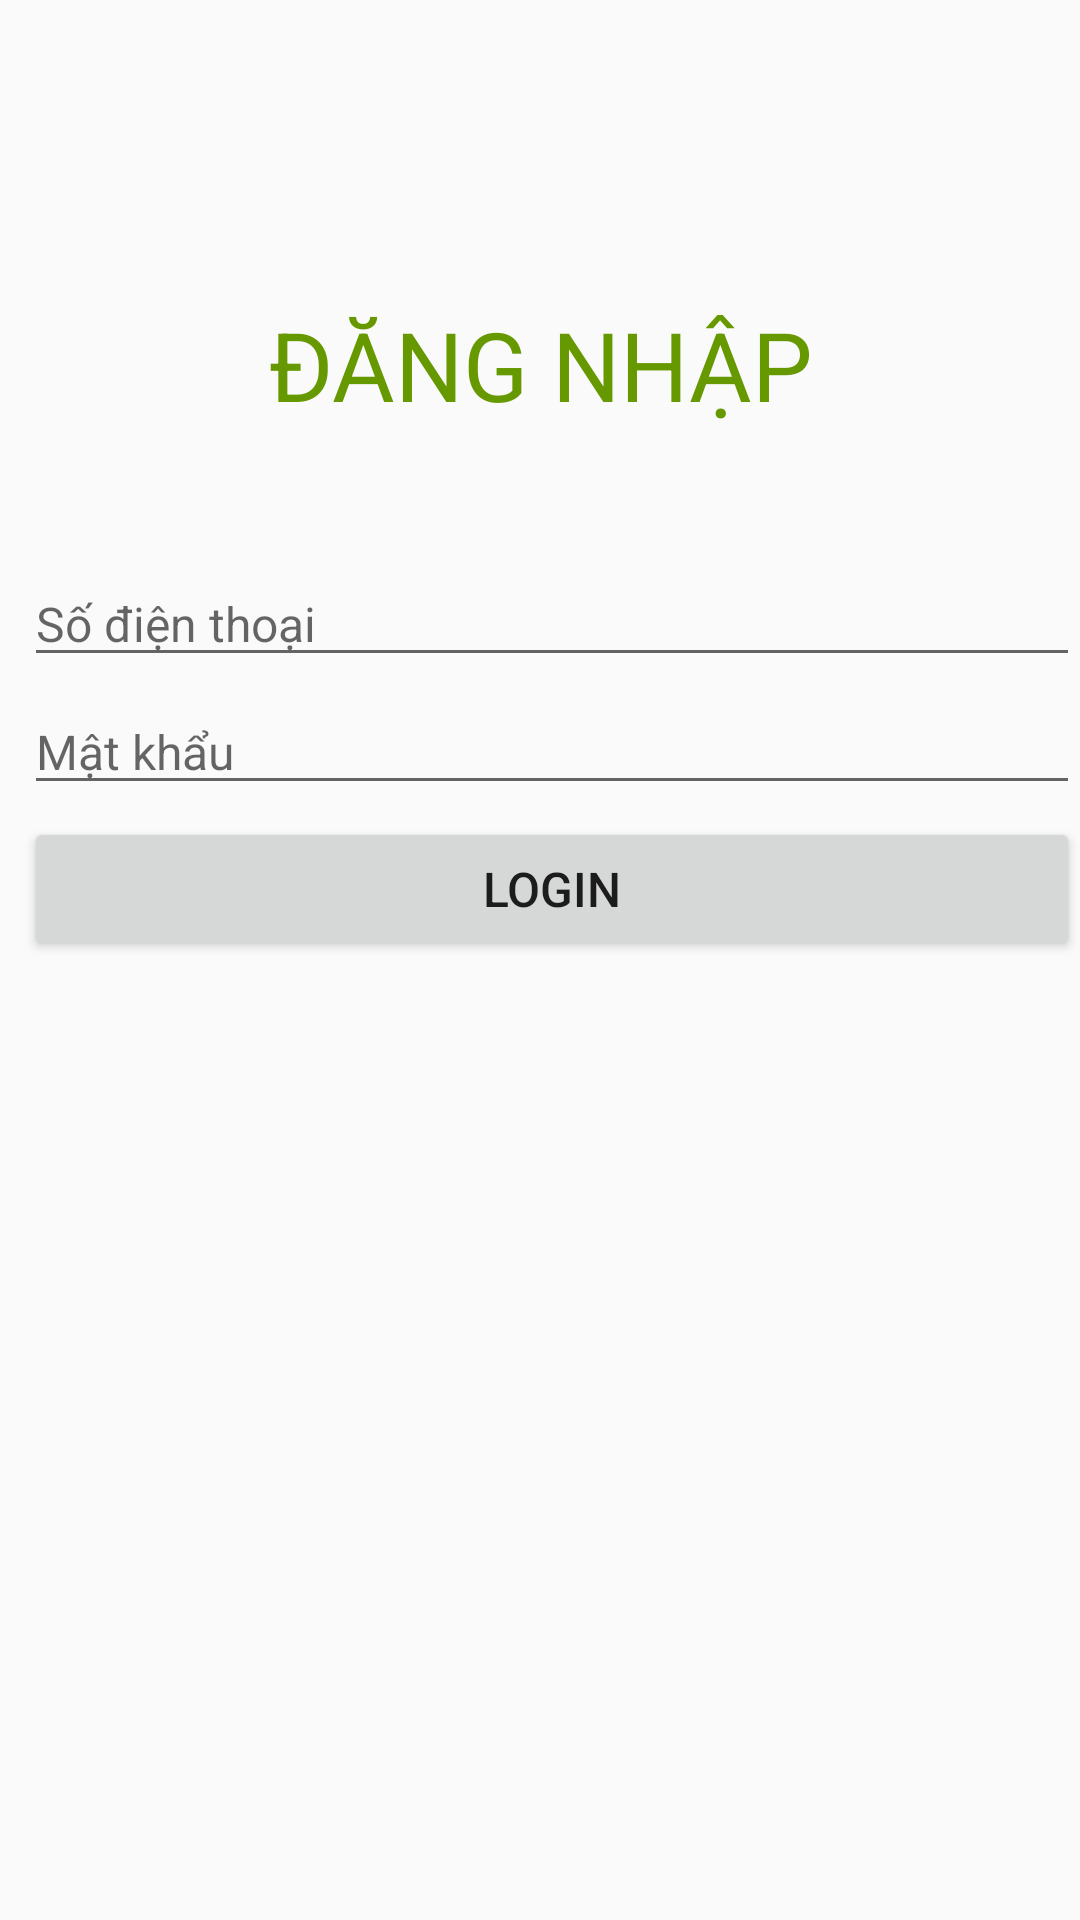

Here is an Android app screen rendered from its layout file. Give the layout XML and the strings, colors and styles it references.
<!-- AndroidManifest.xml: application theme Theme.DATNApp -->
<!-- res/layout/activity_login.xml -->
<?xml version="1.0" encoding="utf-8"?>
<LinearLayout xmlns:android="http://schemas.android.com/apk/res/android"
    xmlns:app="http://schemas.android.com/apk/res-auto"
    xmlns:tools="http://schemas.android.com/tools"
    android:layout_width="match_parent"
    android:layout_height="match_parent"
    android:orientation="vertical"
    android:layout_margin="8dp"
    tools:context=".LoginActivity">

    <TextView
        android:id="@+id/tv_login"
        android:layout_width="match_parent"
        android:layout_height="wrap_content"
        android:layout_marginTop="100dp"
        android:text="ĐĂNG NHẬP"
        android:textColor="@android:color/holo_green_dark"
        android:textSize="32sp"
        android:textAlignment="center" />

    <LinearLayout
        android:id="@+id/linearLayout"
        android:layout_width="match_parent"
        android:layout_height="wrap_content"
        android:layout_marginTop="40dp"
        android:layout_marginStart="8dp"
        android:orientation="vertical">

        <EditText
            android:id="@+id/edt_phone_number"
            android:layout_width="match_parent"
            android:layout_height="wrap_content"
            android:hint="Số điện thoại"
            android:layout_marginTop="4dp"
            android:inputType="phone"
            android:textSize="16sp" />

        <EditText
            android:id="@+id/edt_password"
            android:layout_width="match_parent"
            android:layout_height="wrap_content"
            android:hint="Mật khẩu"
            android:layout_marginTop="4dp"
            android:inputType="textPassword"
            android:textSize="16sp" />

        <Button
            android:id="@+id/btn_login"
            android:layout_width="match_parent"
            android:layout_height="wrap_content"
            android:layout_gravity="center"
            android:layout_marginTop="4dp"
            android:padding="10dp"
            android:text="LOGIN"
            android:textSize="16sp" />

    </LinearLayout>
</LinearLayout>
<!-- resources referenced by this layout -->
<resources>
  <style name="Theme.DATNApp" parent="Base.Theme.DATNApp" />
  <style name="Base.Theme.DATNApp" parent="Theme.AppCompat.Light.NoActionBar">
          
          
      </style>
</resources>
